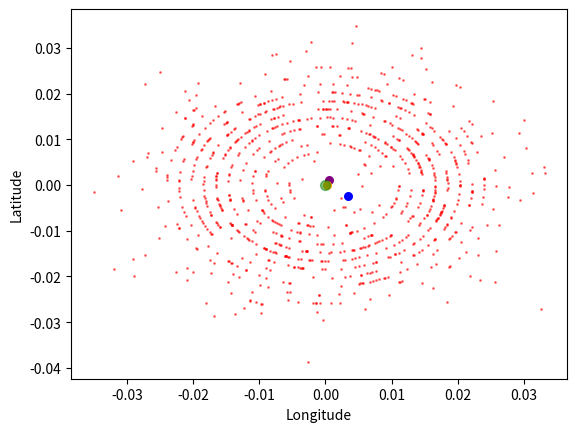

The script that saved this image:
#!/usr/bin/python

import matplotlib.pyplot as plt
import numpy as np
from random import random
from math import sqrt, pi, cos, sin

def radiusCalibration(oldMaxRadius, newMaxRadius, actualRadius):
    return (oldMaxRadius * actualRadius) / newMaxRadius


# min:     min = 0 e max = 2 con passo 0.2
# max:     min = 0 e max = 4 con passo 0.2
# mode:    min = 0 e max = 4 con passo 0.2         
def generateTriangularNoise(location, radius, min, mode, max, repeat):
    locations = []
    # Repeat the process n times
    for i in range(repeat):
        # Generate a random radius and angle
        randomRadius = radiusCalibration(radius, max, np.random.triangular(min, mode, max))
        randomAngle = random() * 2 * pi
        # Convert polar to cartesian
        x = kilometersToDegreesLatitude(randomRadius * cos(randomAngle))
        y = kilometersToDegreesLongitude(randomRadius * sin(randomAngle), x)
        # Add the location
        x += location[0]
        y += location[1]
        # Add the point to the list
        locations.append((x, y))
    return locations


# Range radius 0.1 ... 2
# mean:                min = 0 e max = 2 con passo 0.1
# standard_deviation:  min = 0.1 e max = 2 con passo 0.1
def generateGaussianNoise(location, radius, mean, standardDeviation, repeat):
    locations = []
    # Repeat the process n times
    for i in range(repeat):
        # Generate a random radius and angle
        randomRadius = radiusCalibration(radius, mean + 3 * standardDeviation, abs(np.random.normal(mean, standardDeviation)))
        randomAngle = random() * 2 * pi
        # Convert polar to cartesian
        x = kilometersToDegreesLatitude(randomRadius * cos(randomAngle))
        y = kilometersToDegreesLongitude(randomRadius * sin(randomAngle), x)
        # Add the location
        x += location[0]
        y += location[1]
        # Add the point to the list
        locations.append((x, y))
    return locations


# Range radius 0.1 ... 2
# Range lambda in = 0.5 e max = 10 con passo 0.5
def generatePoissonNoise(location, radius, poissLambda, repeat):
    locations = []
    L = np.exp(-poissLambda)
    # Repeat the process n times
    for i in range(repeat):
        k = 0
        p = 1
        while p > L:
            k += 1
            p *= random()
        # Generate a random radius and angle
        randomRadius = radiusCalibration(radius, poissLambda + (3 * sqrt(poissLambda)), k - 1)
        randomAngle = random() * 2 * pi
        # Convert polar to cartesian
        x = kilometersToDegreesLatitude(randomRadius * cos(randomAngle))
        y = kilometersToDegreesLongitude(randomRadius * sin(randomAngle), x)
        # Add the location
        x += location[0]
        y += location[1]
        # Add the point to the list
        locations.append((x, y))
    return locations
   

# Range radius 0.1 ... 2
def generateUniformNoise(location, radius, repeat):
    locations = []
    # Repeat the process n times
    for i in range(repeat):
        # Generate a random radius and angle
        randomRadius = random() * radius
        randomAngle = random() * 2 * pi
        # Convert polar to cartesian
        x = kilometersToDegreesLatitude(randomRadius * cos(randomAngle))
        y = kilometersToDegreesLongitude(randomRadius * sin(randomAngle), x)
        # Add the location
        x += location[0]
        y += location[1]
        # Add the point to the list
        locations.append((x, y))
    return locations
 

def centroidCalculation(locations, firstNElements = 0):
    if firstNElements == 0:
        firstNElements = len(locations)
    x, y = zip(*locations)
    return (sum(x[:firstNElements]) / firstNElements, sum(y[:firstNElements]) / firstNElements)


def plot():
    # Number of points
    n = 1000
    rad = 4
    cordinates = [0, 0]
    
    # locations = generateUniformNoise((cordinates[0], cordinates[1]), rad, n)
    locations = generatePoissonNoise((cordinates[0], cordinates[1]), rad, 10, n)
    # locations = generateGaussianNoise((cordinates[0], cordinates[1]), rad, 2, 2, n)
    # locations = generateTriangularNoise((cordinates[0], cordinates[1]), rad, 1, 4, 4, n)
    # Plot the points
    x, y = zip(*locations)
    plt.scatter(x, y, s=1, c='red', alpha=0.5)
    # Calculate the centroid
    centroid = centroidCalculation(locations, 10)
    plt.scatter(centroid[0], centroid[1], s=30, c='blue', alpha=1)
    centroid = centroidCalculation(locations, 100)
    plt.scatter(centroid[0], centroid[1], s=30, c='purple', alpha=1)
    centroid = centroidCalculation(locations, 1000)
    plt.scatter(centroid[0], centroid[1], s=30, c='orange', alpha=1)

    plt.scatter(cordinates[0], cordinates[1], s=50, c='green', alpha=0.5)
    # plt.set_title('Plot uniform random points in a disk')
    plt.xlabel('Longitude')
    plt.ylabel('Latitude')
    plt.show()


# Funzione che permette di trasformare da kilometri a gradi (da applicare alla latitudine)
def kilometersToDegreesLatitude(km):
    return km / 111.111


# Funzione che permette di trasformare da kilometri a gradi (da applicare alla longitudine)
def kilometersToDegreesLongitude(km, latitude):
    return km / (111.111 * cos(latitude * pi / 180))


if __name__ == '__main__':
    plot()
